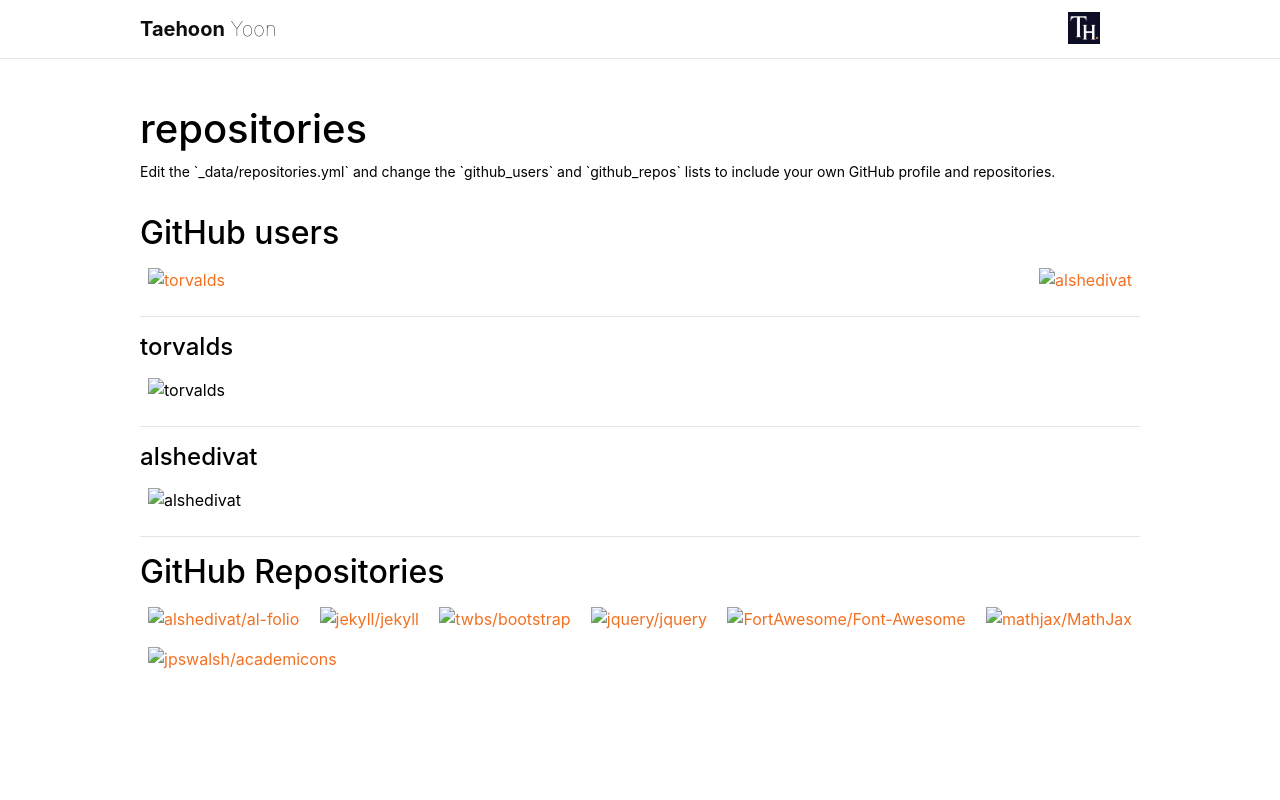

repository: taehoon-yoon/taehoon-yoon.github.io · page: repositories/index.html · generator: jekyll

---
layout: page
permalink: /repositories/
title: repositories
description: Edit the `_data/repositories.yml` and change the `github_users` and `github_repos` lists to include your own GitHub profile and repositories.
nav: true
nav_order: 4
---

{% if site.data.repositories.github_users %}

## GitHub users

<div class="repositories d-flex flex-wrap flex-md-row flex-column justify-content-between align-items-center">
  {% for user in site.data.repositories.github_users %}
    {% include repository/repo_user.liquid username=user %}
  {% endfor %}
</div>

---

{% if site.repo_trophies.enabled %}
{% for user in site.data.repositories.github_users %}
{% if site.data.repositories.github_users.size > 1 %}

  <h4>{{ user }}</h4>
  {% endif %}
  <div class="repositories d-flex flex-wrap flex-md-row flex-column justify-content-between align-items-center">
  {% include repository/repo_trophies.liquid username=user %}
  </div>

---

{% endfor %}
{% endif %}
{% endif %}

{% if site.data.repositories.github_repos %}

## GitHub Repositories

<div class="repositories d-flex flex-wrap flex-md-row flex-column justify-content-between align-items-center">
  {% for repo in site.data.repositories.github_repos %}
    {% include repository/repo.liquid repository=repo %}
  {% endfor %}
</div>
{% endif %}
